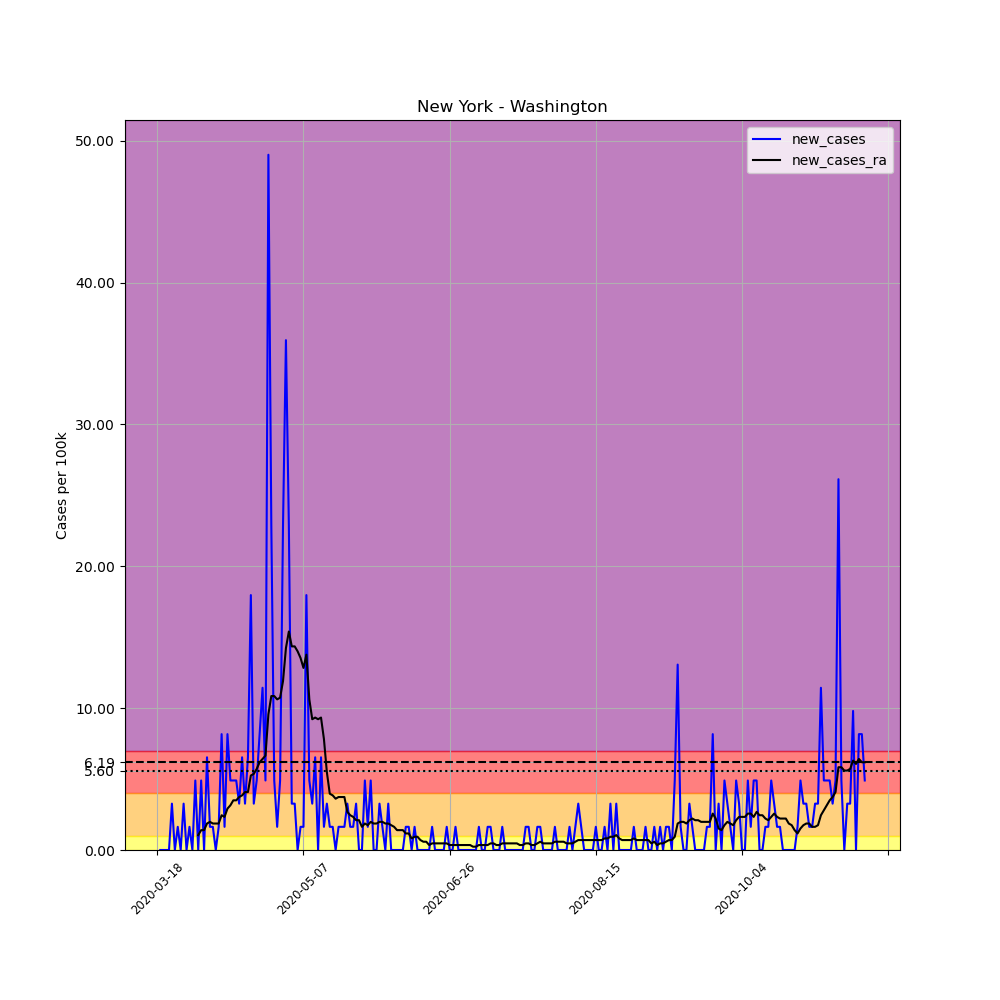

The table this chart was drawn from, first rows:
, date, county, state, fips, cases, deaths, COUNTY, STNAME, CTYNAME, POPESTIMATE2019, per_100k, new_cases, new_cases_ra
147554, 2020-03-18, Washington, New York, 36115, 1, 0, 115, New York, Washington, 61204, 1.634, , 
147555, 2020-03-19, Washington, New York, 36115, 1, 0, 115, New York, Washington, 61204, 1.634, 0.0, 
147556, 2020-03-20, Washington, New York, 36115, 1, 0, 115, New York, Washington, 61204, 1.634, 0.0, 
147557, 2020-03-21, Washington, New York, 36115, 1, 0, 115, New York, Washington, 61204, 1.634, 0.0, 
147558, 2020-03-22, Washington, New York, 36115, 1, 0, 115, New York, Washington, 61204, 1.634, 0.0, 
147559, 2020-03-23, Washington, New York, 36115, 3, 0, 115, New York, Washington, 61204, 4.902, 3.268, 
147560, 2020-03-24, Washington, New York, 36115, 3, 0, 115, New York, Washington, 61204, 4.902, 0.0, 
147561, 2020-03-25, Washington, New York, 36115, 4, 0, 115, New York, Washington, 61204, 6.536, 1.634, 
147562, 2020-03-26, Washington, New York, 36115, 4, 0, 115, New York, Washington, 61204, 6.536, 0.0, 
147563, 2020-03-27, Washington, New York, 36115, 6, 0, 115, New York, Washington, 61204, 9.803, 3.268, 
147564, 2020-03-28, Washington, New York, 36115, 6, 0, 115, New York, Washington, 61204, 9.803, 0.0, 
147565, 2020-03-29, Washington, New York, 36115, 7, 0, 115, New York, Washington, 61204, 11.44, 1.634, 
147566, 2020-03-30, Washington, New York, 36115, 7, 0, 115, New York, Washington, 61204, 11.44, 0.0, 
147567, 2020-03-31, Washington, New York, 36115, 10, 0, 115, New York, Washington, 61204, 16.34, 4.902, 
147568, 2020-04-01, Washington, New York, 36115, 10, 0, 115, New York, Washington, 61204, 16.34, 0.0, 1.05
147569, 2020-04-02, Washington, New York, 36115, 13, 0, 115, New York, Washington, 61204, 21.24, 4.902, 1.4
147570, 2020-04-03, Washington, New York, 36115, 13, 0, 115, New York, Washington, 61204, 21.24, 0.0, 1.4
147571, 2020-04-04, Washington, New York, 36115, 17, 1, 115, New York, Washington, 61204, 27.78, 6.536, 1.867
147572, 2020-04-05, Washington, New York, 36115, 18, 1, 115, New York, Washington, 61204, 29.41, 1.634, 1.984
147573, 2020-04-06, Washington, New York, 36115, 19, 1, 115, New York, Washington, 61204, 31.04, 1.634, 1.867
147574, 2020-04-07, Washington, New York, 36115, 19, 1, 115, New York, Washington, 61204, 31.04, 0.0, 1.867
147575, 2020-04-08, Washington, New York, 36115, 20, 0, 115, New York, Washington, 61204, 32.68, 1.634, 1.867
147576, 2020-04-09, Washington, New York, 36115, 25, 0, 115, New York, Washington, 61204, 40.85, 8.169, 2.451
147577, 2020-04-10, Washington, New York, 36115, 26, 0, 115, New York, Washington, 61204, 42.48, 1.634, 2.334
147578, 2020-04-11, Washington, New York, 36115, 31, 0, 115, New York, Washington, 61204, 50.65, 8.169, 2.918
147579, 2020-04-12, Washington, New York, 36115, 34, 0, 115, New York, Washington, 61204, 55.55, 4.902, 3.151
147580, 2020-04-13, Washington, New York, 36115, 37, 0, 115, New York, Washington, 61204, 60.45, 4.902, 3.501
147581, 2020-04-14, Washington, New York, 36115, 40, 0, 115, New York, Washington, 61204, 65.36, 4.902, 3.501
147582, 2020-04-15, Washington, New York, 36115, 42, 0, 115, New York, Washington, 61204, 68.62, 3.268, 3.735
147583, 2020-04-16, Washington, New York, 36115, 46, 0, 115, New York, Washington, 61204, 75.16, 6.536, 3.851
147584, 2020-04-17, Washington, New York, 36115, 48, 0, 115, New York, Washington, 61204, 78.43, 3.268, 4.085
147585, 2020-04-18, Washington, New York, 36115, 52, 0, 115, New York, Washington, 61204, 84.96, 6.536, 4.085
147586, 2020-04-19, Washington, New York, 36115, 63, 0, 115, New York, Washington, 61204, 102.9, 17.97, 5.252
147587, 2020-04-20, Washington, New York, 36115, 65, 0, 115, New York, Washington, 61204, 106.2, 3.268, 5.368
147588, 2020-04-21, Washington, New York, 36115, 68, 0, 115, New York, Washington, 61204, 111.1, 4.902, 5.719
147589, 2020-04-22, Washington, New York, 36115, 73, 0, 115, New York, Washington, 61204, 119.3, 8.169, 6.185
147590, 2020-04-23, Washington, New York, 36115, 80, 0, 115, New York, Washington, 61204, 130.7, 11.44, 6.419
147591, 2020-04-24, Washington, New York, 36115, 83, 0, 115, New York, Washington, 61204, 135.6, 4.902, 6.652
147592, 2020-04-25, Washington, New York, 36115, 113, 0, 115, New York, Washington, 61204, 184.6, 49.02, 9.57
147593, 2020-04-26, Washington, New York, 36115, 127, 0, 115, New York, Washington, 61204, 207.5, 22.87, 10.85
147594, 2020-04-27, Washington, New York, 36115, 130, 0, 115, New York, Washington, 61204, 212.4, 4.902, 10.85
147595, 2020-04-28, Washington, New York, 36115, 131, 0, 115, New York, Washington, 61204, 214, 1.634, 10.62
147596, 2020-04-29, Washington, New York, 36115, 134, 0, 115, New York, Washington, 61204, 218.9, 4.902, 10.74
147597, 2020-04-30, Washington, New York, 36115, 148, 0, 115, New York, Washington, 61204, 241.8, 22.87, 11.9
147598, 2020-05-01, Washington, New York, 36115, 170, 2, 115, New York, Washington, 61204, 277.8, 35.95, 14.24
147599, 2020-05-02, Washington, New York, 36115, 184, 2, 115, New York, Washington, 61204, 300.6, 22.87, 15.41
147600, 2020-05-03, Washington, New York, 36115, 186, 2, 115, New York, Washington, 61204, 303.9, 3.268, 14.35
147601, 2020-05-04, Washington, New York, 36115, 188, 2, 115, New York, Washington, 61204, 307.2, 3.268, 14.35
147602, 2020-05-05, Washington, New York, 36115, 188, 2, 115, New York, Washington, 61204, 307.2, 0.0, 14
147603, 2020-05-06, Washington, New York, 36115, 189, 8, 115, New York, Washington, 61204, 308.8, 1.634, 13.54
147604, 2020-05-07, Washington, New York, 36115, 190, 8, 115, New York, Washington, 61204, 310.4, 1.634, 12.84
147605, 2020-05-08, Washington, New York, 36115, 201, 9, 115, New York, Washington, 61204, 328.4, 17.97, 13.77
147606, 2020-05-09, Washington, New York, 36115, 204, 9, 115, New York, Washington, 61204, 333.3, 4.902, 10.62
147607, 2020-05-10, Washington, New York, 36115, 206, 9, 115, New York, Washington, 61204, 336.6, 3.268, 9.22
147608, 2020-05-11, Washington, New York, 36115, 210, 10, 115, New York, Washington, 61204, 343.1, 6.536, 9.336
147609, 2020-05-12, Washington, New York, 36115, 210, 10, 115, New York, Washington, 61204, 343.1, 0.0, 9.22
147610, 2020-05-13, Washington, New York, 36115, 214, 10, 115, New York, Washington, 61204, 349.7, 6.536, 9.336
147611, 2020-05-14, Washington, New York, 36115, 215, 11, 115, New York, Washington, 61204, 351.3, 1.634, 7.819
147612, 2020-05-15, Washington, New York, 36115, 217, 11, 115, New York, Washington, 61204, 354.6, 3.268, 5.485
147613, 2020-05-16, Washington, New York, 36115, 218, 11, 115, New York, Washington, 61204, 356.2, 1.634, 3.968
... 183 more rows
